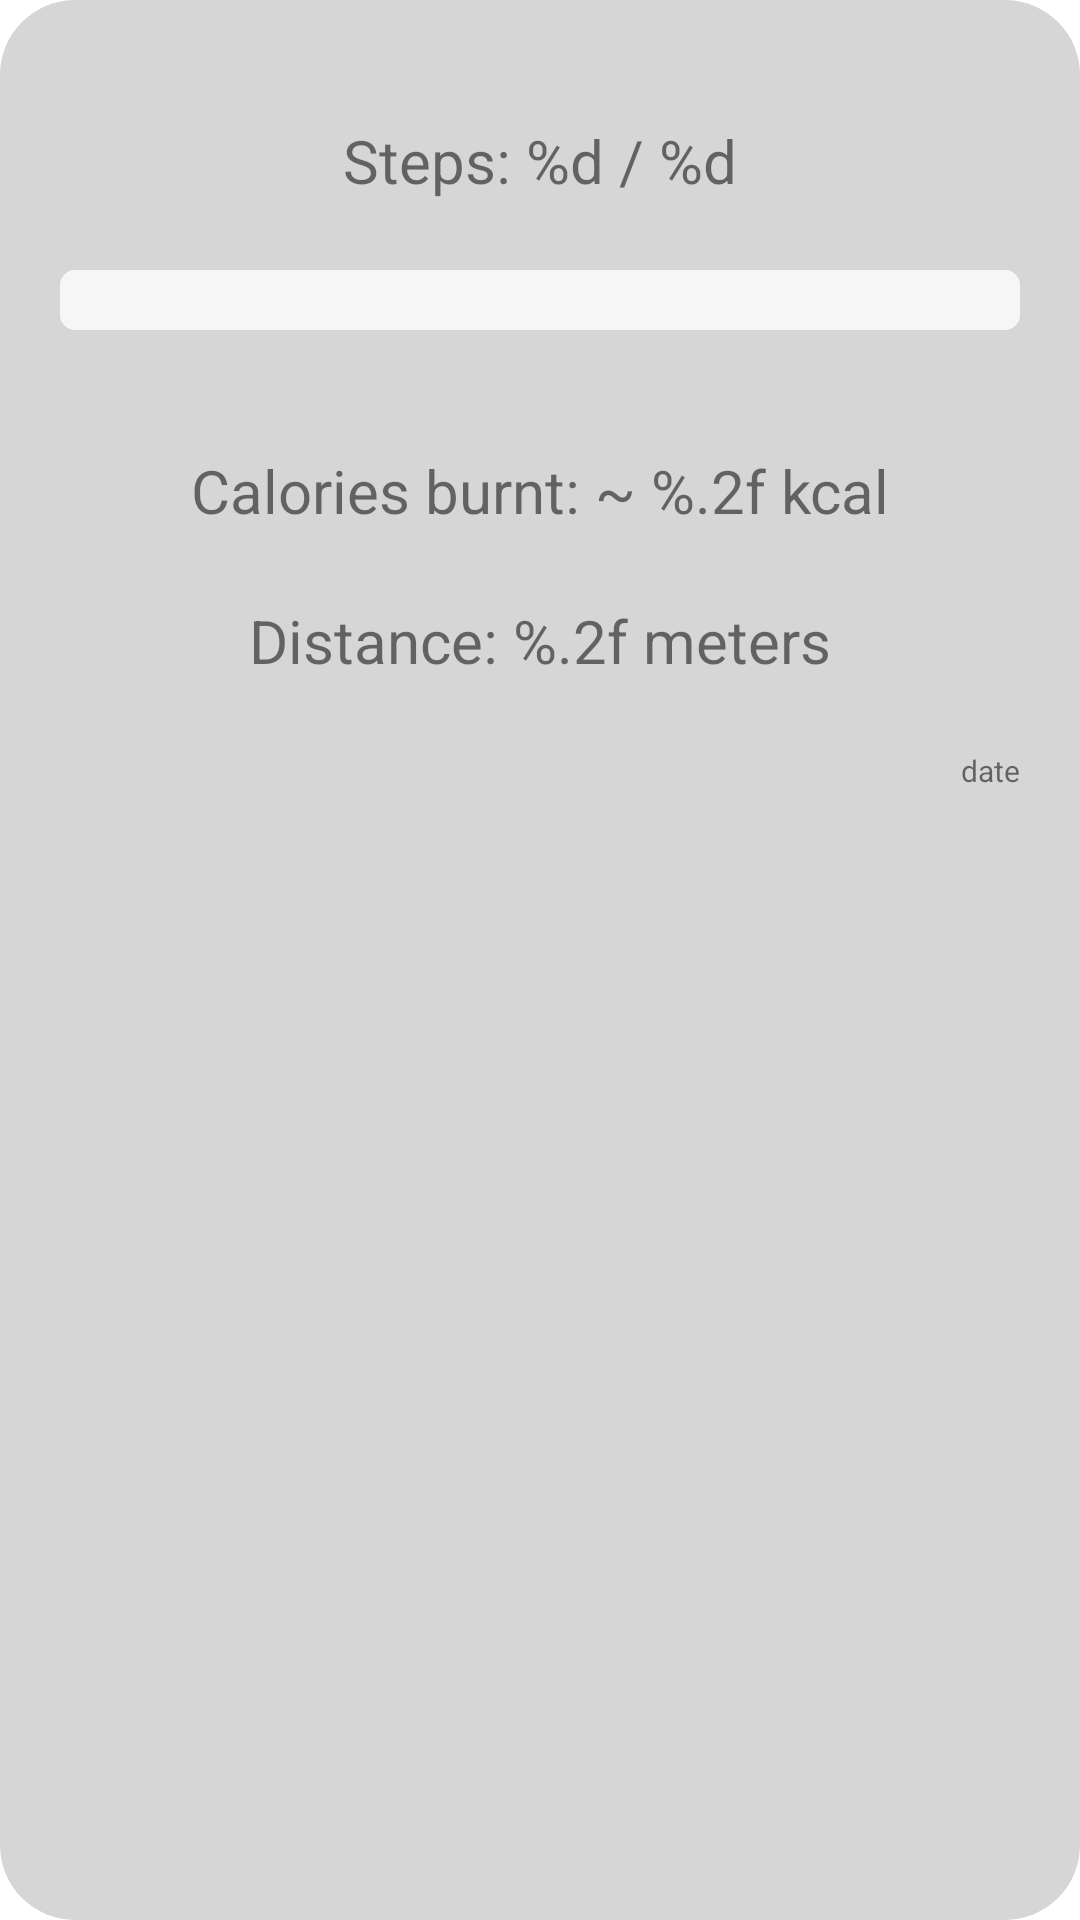

The Android layout XML behind this screen, and the referenced resources:
<!-- AndroidManifest.xml: application theme Theme.Application -->
<!-- res/layout/fragment_steps_details.xml -->
<?xml version="1.0" encoding="utf-8"?>
<FrameLayout xmlns:android="http://schemas.android.com/apk/res/android"
    xmlns:tools="http://schemas.android.com/tools"
    android:id="@+id/fragmentContainer"
    android:layout_width="match_parent"
    android:layout_height="wrap_content"
    tools:context=".fragments.StepsDetailsFragment"
    style="@style/inner_container">

    <TextView
        android:id="@+id/stepsDetails"
        android:layout_width="match_parent"
        android:layout_height="wrap_content"
        android:layout_marginLeft="20dp"
        android:layout_marginTop="40dp"
        android:layout_marginRight="20dp"
        android:layout_marginBottom="10dp"
        android:text="@string/stepsMade"
        android:textAlignment="center"
        android:textSize="20sp" />

    <ProgressBar
        android:id="@+id/stepsDetailsProgress"
        style="@android:style/Widget.ProgressBar.Horizontal"
        android:layout_width="match_parent"
        android:layout_height="wrap_content"
        android:layout_marginLeft="20dp"
        android:layout_marginTop="90dp"
        android:layout_marginRight="20dp"
        android:theme="@style/progress_bar" />

    <TextView
        android:id="@+id/caloriesDetails"
        android:layout_width="match_parent"
        android:layout_height="wrap_content"
        android:layout_marginLeft="20dp"
        android:layout_marginTop="150dp"
        android:layout_marginRight="20dp"
        android:text="@string/caloriesBurnt"
        android:textAlignment="center"
        android:textSize="20sp" />

    <TextView
        android:id="@+id/distanceDetails"
        android:layout_width="match_parent"
        android:layout_height="wrap_content"
        android:layout_marginLeft="20dp"
        android:layout_marginTop="200dp"
        android:layout_marginRight="20dp"
        android:layout_marginBottom="50dp"
        android:text="@string/distanceDetails"
        android:textAlignment="center"
        android:textSize="20sp" />

    <TextView
        android:id="@+id/dateDetails"
        android:layout_width="match_parent"
        android:layout_height="match_parent"
        android:layout_marginLeft="20dp"
        android:layout_marginTop="250dp"
        android:layout_marginRight="20dp"
        android:layout_marginBottom="20dp"
        android:text="date"
        android:textAlignment="viewEnd"
        android:textSize="10sp" />

</FrameLayout>
<!-- resources referenced by this layout -->
<resources>
  <string name="caloriesBurnt">Calories burnt: ~ %.2f kcal</string>
  <string name="distanceDetails">Distance: %.2f meters</string>
  <string name="stepsMade">Steps: %d / %d</string>
  <style name="inner_container">
          <item name="android:layout_marginLeft">10dp</item>
          <item name="android:layout_marginRight">10dp</item>
          <item name="android:layout_marginTop">10dp</item>
          <item name="android:layout_marginBottom">10dp</item>
          <item name="android:orientation">vertical</item>
          <item name="android:background">@drawable/rounded_edge</item>
          <item name="android:layout_gravity">center_vertical</item>
      </style>
  <style name="progress_bar">
          <item name="android:layout_marginRight">20sp</item>
          <item name="android:layout_marginLeft">20sp</item>
          <item name="android:layout_marginTop">10sp</item>
          <item name="android:progressTint">?attr/colorAccent</item>
          <item name="android:progressBackgroundTint">?attr/colorPrimaryVariant</item>
      </style>
  <style name="Theme.Application" parent="Theme.MaterialComponents.DayNight.NoActionBar">
          <item name="colorAccent">@color/light_accent</item>
  
          <item name="colorPrimary">@color/light_background_0</item>
          <item name="colorPrimaryVariant">@color/light_background_1</item>
          <item name="colorOnPrimary">@color/black</item>
  
          <item name="colorSecondary">@color/light_background_0</item>
          <item name="colorSecondaryVariant">@color/light_background_1</item>
          <item name="colorOnSecondary">@color/black</item>
  
          <item name="android:statusBarColor">@color/white</item>
          <item name="android:colorBackground">@color/white</item>
          <item name="android:windowLightStatusBar">true</item>
      </style>
  <!-- drawable rounded_edge (drawable) -->
  <?xml version="1.0" encoding="utf-8"?>
  <shape xmlns:android="http://schemas.android.com/apk/res/android"
      android:shape="rectangle">
      <solid android:color="?attr/colorPrimary"/>
      <corners
          android:bottomLeftRadius="25dip"
          android:bottomRightRadius="25dip"
          android:topLeftRadius="25dip"
          android:topRightRadius="25dip"/>
  </shape>
  <color name="light_accent">#11A9B3</color>
  <color name="light_background_0">#D6D6D6</color>
  <color name="light_background_1">#F6F6F6</color>
  <color name="black">#FF000000</color>
  <color name="white">#FFFFFFFF</color>
</resources>
